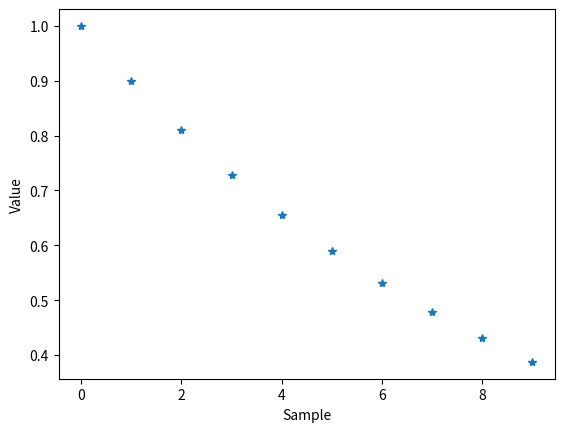

Source code (Python):
import scipy.signal
import matplotlib.pyplot as plt
import numpy as np

#Start with a unit pulse as input x:
x = np.zeros(10)
x[0] = 1

#B and A are given as before:
A = [1, -0.9]
B = [1]

#Now calculate the impulse response:
y = scipy.signal.lfilter(B, A, x)
plt.plot(y, '*')
plt.xlabel('Sample')
plt.ylabel('Value')
plt.show()